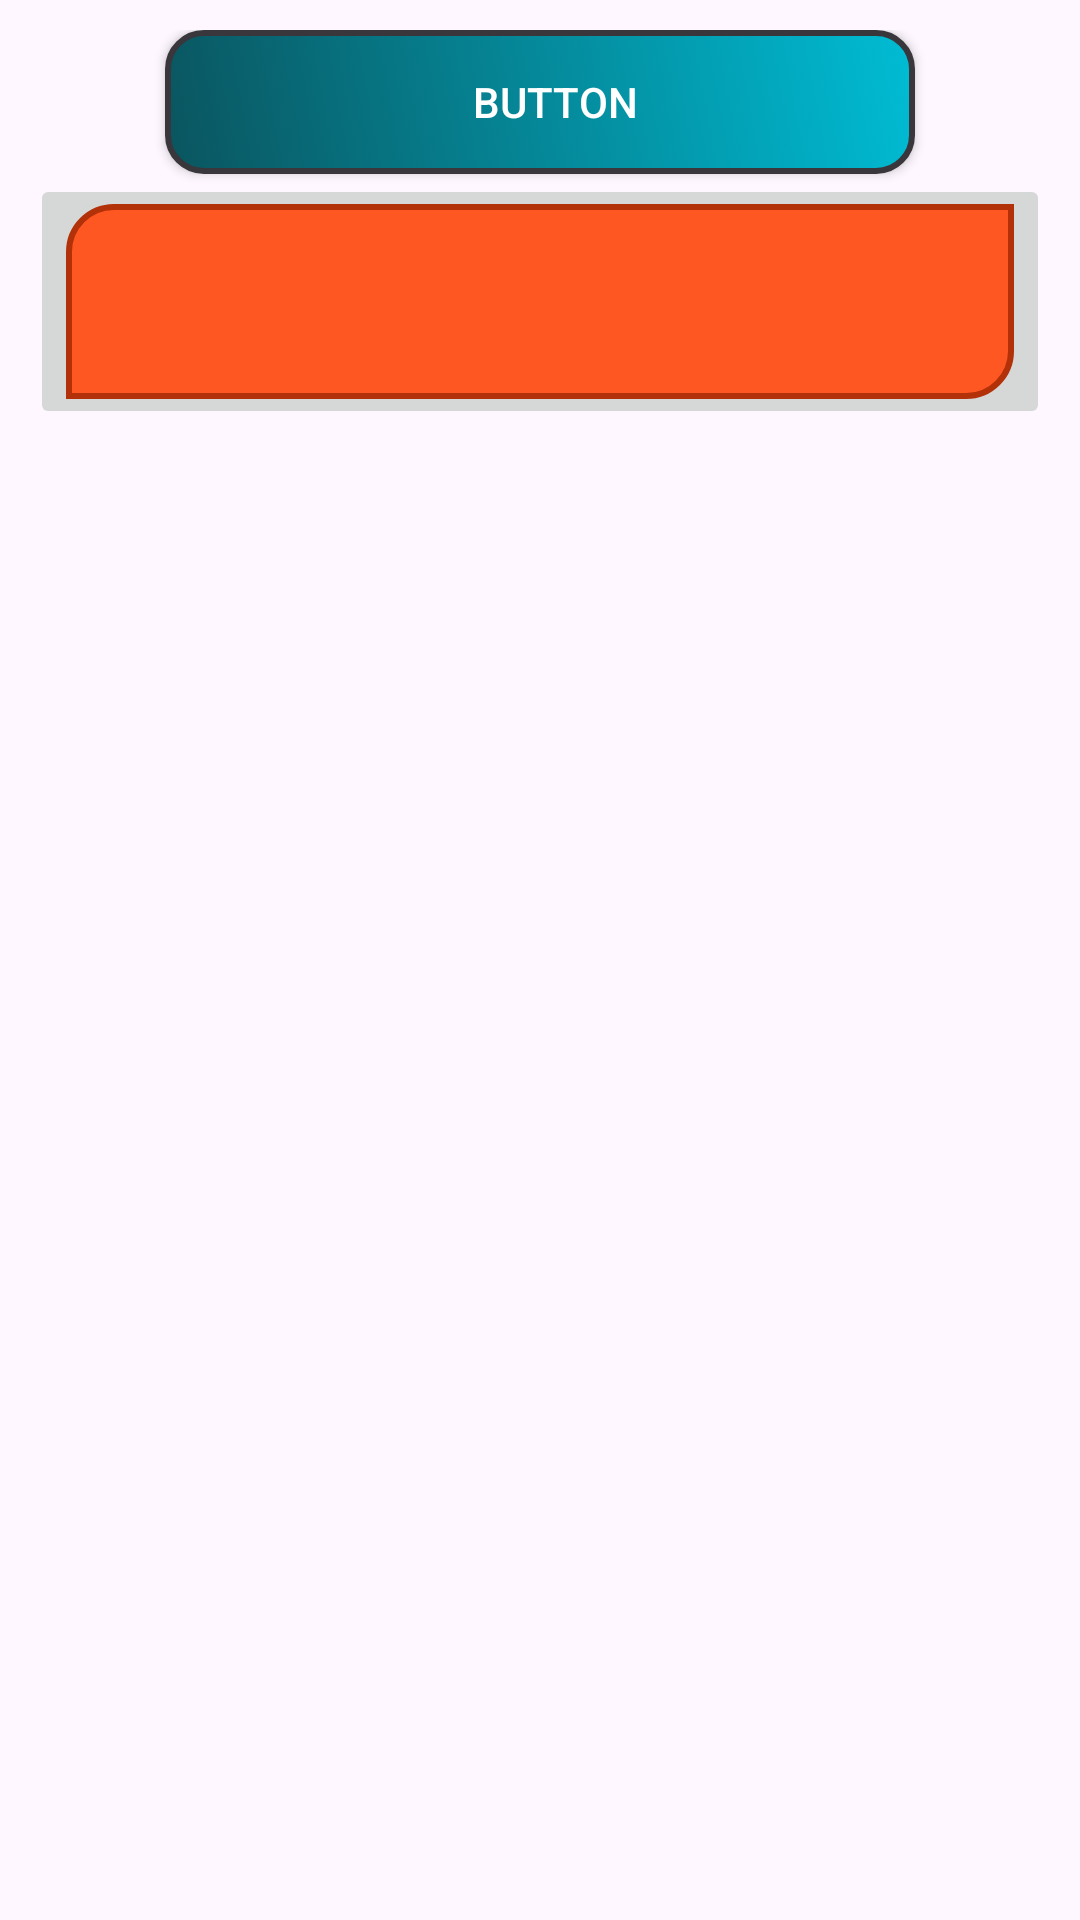

Produce the Android XML layout that renders to this screen, including the resource entries it uses.
<!-- AndroidManifest.xml: application theme Theme.EmptyApp -->
<!-- res/layout/activity_buttons.xml -->
<?xml version="1.0" encoding="utf-8"?>
<androidx.constraintlayout.widget.ConstraintLayout xmlns:android="http://schemas.android.com/apk/res/android"
    xmlns:app="http://schemas.android.com/apk/res-auto"
    xmlns:tools="http://schemas.android.com/tools"
    android:layout_width="match_parent"
    android:layout_height="match_parent"
    tools:context=".ButtonsActivity"
    tools:ignore="MissingDefaultResource">

    <LinearLayout
        android:layout_width="match_parent"
        android:layout_height="match_parent"
        android:padding="10dp"
        android:gravity="center_horizontal"
        android:orientation="vertical">
        <android.widget.Button
            android:id="@+id/button"
            android:textColor="@color/white"
            android:layout_width="250dp"
            android:layout_height="wrap_content"
            android:gravity="center_horizontal|center_vertical"
            android:drawableStart="@drawable/baseline_verified_user_24"
            android:background="@drawable/bg_gradient"
            android:paddingStart="10dp"
            android:text="Button" />

        <ImageButton
            android:id="@+id/imageButton2"
            android:layout_width="match_parent"
            android:layout_height="85dp"
            app:srcCompat="@drawable/bg_rectangle" />


    </LinearLayout>


</androidx.constraintlayout.widget.ConstraintLayout>
<!-- resources referenced by this layout -->
<resources>
  <color name="white">#FFFFFFFF</color>
  <!-- drawable bg_gradient (drawable) -->
  <?xml version="1.0" encoding="utf-8"?>
  <selector xmlns:android="http://schemas.android.com/apk/res/android">
      <item>
          <shape android:shape="rectangle" >
              <gradient
                  android:endColor="#00BCD4"
                  android:startColor="#0A555F"
                  android:angle="45"/>
              <corners android:radius="12dp" />
              <stroke android:color="#39373C" android:width="2dp" />
          </shape>
      </item>
  </selector>
  <!-- drawable bg_rectangle (drawable) -->
  <?xml version="1.0" encoding="utf-8"?>
  <selector xmlns:tools="http://schemas.android.com/tools" xmlns:android="http://schemas.android.com/apk/res/android" tools:ignore="ExtraText">
      <item>
          <shape android:shape="rectangle">
              <corners android:topLeftRadius="15dp" android:bottomRightRadius="15dp"  />
              <solid android:color="#FF5722" />
              <stroke android:color="#B23108" android:width="2dp" />
          </shape>
      </item>
  </selector>
  <style name="Theme.EmptyApp" parent="Base.Theme.EmptyApp" />
  <style name="Base.Theme.EmptyApp" parent="Theme.Material3.DayNight.NoActionBar">
          
          
      </style>
</resources>
